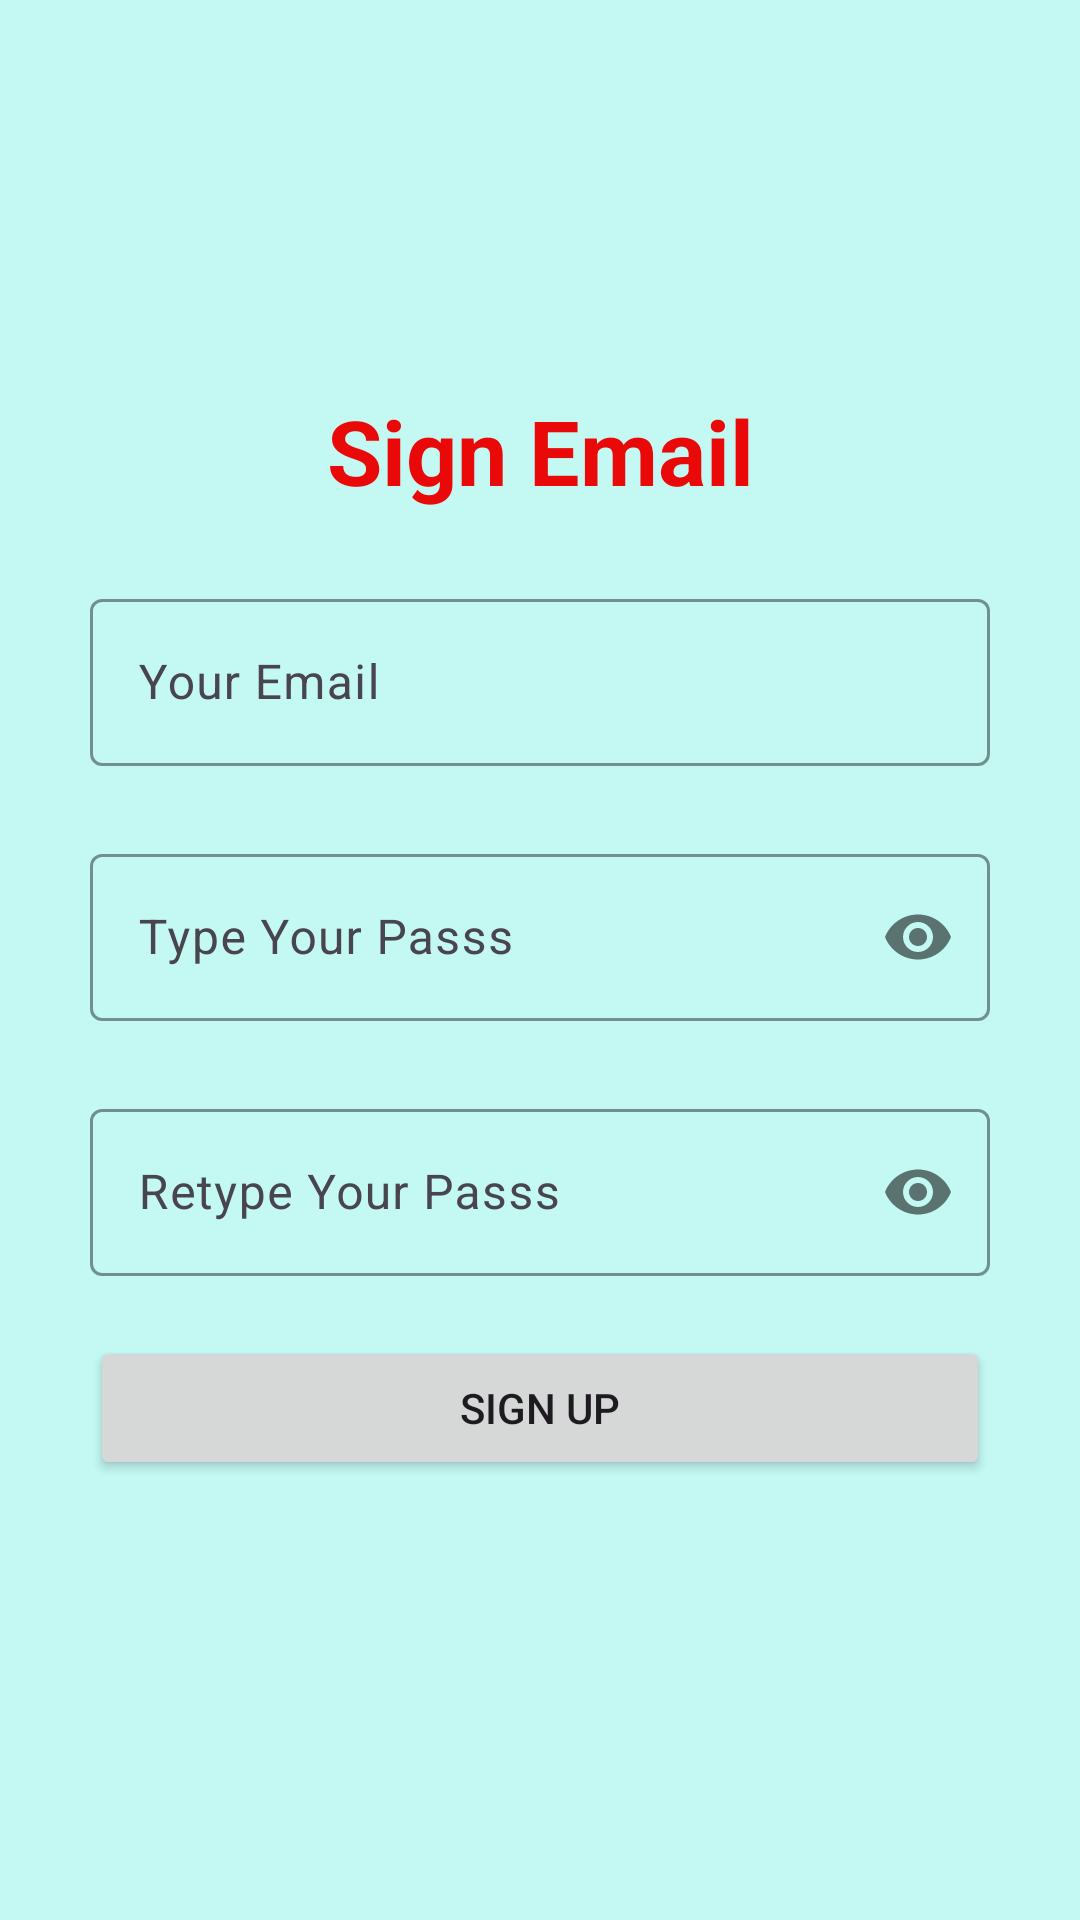

Produce the Android XML layout that renders to this screen, including the resource entries it uses.
<!-- AndroidManifest.xml: application theme Theme.Project13_Allfirebase -->
<!-- res/layout/activity_sign_email.xml -->
<?xml version="1.0" encoding="utf-8"?>
<LinearLayout xmlns:android="http://schemas.android.com/apk/res/android"
    xmlns:app="http://schemas.android.com/apk/res-auto"
    xmlns:tools="http://schemas.android.com/tools"
    android:id="@+id/main"
    android:layout_width="match_parent"
    android:layout_height="match_parent"
    android:orientation="vertical"
    tools:context=".SignEmailActivity"
    android:padding="30dp"
    android:background="#C3F8F3">

    <TextView
        android:layout_width="match_parent"
        android:layout_height="wrap_content"
        android:text="Sign Email"
        android:textSize="30dp"
        android:textStyle="bold"
        android:textColor="#EA0909"
        android:gravity="center"
        android:layout_marginTop="100dp"/>


    <com.google.android.material.textfield.TextInputLayout
        android:layout_width="match_parent"
        android:layout_height="wrap_content"
        android:layout_marginTop="24dp"
        app:boxStrokeColor="#FFEB3B"
        app:hintTextColor="#FFEB3B">

        <com.google.android.material.textfield.TextInputEditText
            android:layout_width="match_parent"
            android:id="@+id/edtSignE"
            android:layout_height="wrap_content"
            android:hint="Your Email"
            android:inputType="textEmailAddress" />
    </com.google.android.material.textfield.TextInputLayout>

    <com.google.android.material.textfield.TextInputLayout
        android:layout_width="match_parent"
        android:layout_height="wrap_content"
        android:layout_marginTop="24dp"
        app:boxStrokeColor="#FFEB3B"
        app:hintTextColor="#FFEB3B"
        app:passwordToggleEnabled="true">

        <com.google.android.material.textfield.TextInputEditText
            android:layout_width="match_parent"
            android:id="@+id/edtTypeSignPass"
            android:layout_height="wrap_content"
            android:hint="Type Your Passs"
            android:inputType="textPassword" />
    </com.google.android.material.textfield.TextInputLayout>

    <com.google.android.material.textfield.TextInputLayout
        android:layout_width="match_parent"
        android:layout_height="wrap_content"
        android:layout_marginTop="24dp"
        app:boxStrokeColor="#FFEB3B"
        app:hintTextColor="#FFEB3B"
        app:passwordToggleEnabled="true">

        <com.google.android.material.textfield.TextInputEditText
            android:layout_width="match_parent"
            android:layout_height="wrap_content"
            android:id="@+id/edtRetypeSignPass"
            android:hint="Retype Your Passs"
            android:inputType="textPassword" />
    </com.google.android.material.textfield.TextInputLayout>

    <Button
        android:layout_marginTop="20dp"
        android:id="@+id/btnSign"
        android:layout_width="match_parent"
        android:layout_height="wrap_content"
        android:text="Sign Up" />


</LinearLayout>
<!-- resources referenced by this layout -->
<resources>
  <style name="Theme.Project13_Allfirebase" parent="Base.Theme.Project13_Allfirebase" />
  <style name="Base.Theme.Project13_Allfirebase" parent="Theme.Material3.DayNight.NoActionBar">
          
          
      </style>
</resources>
